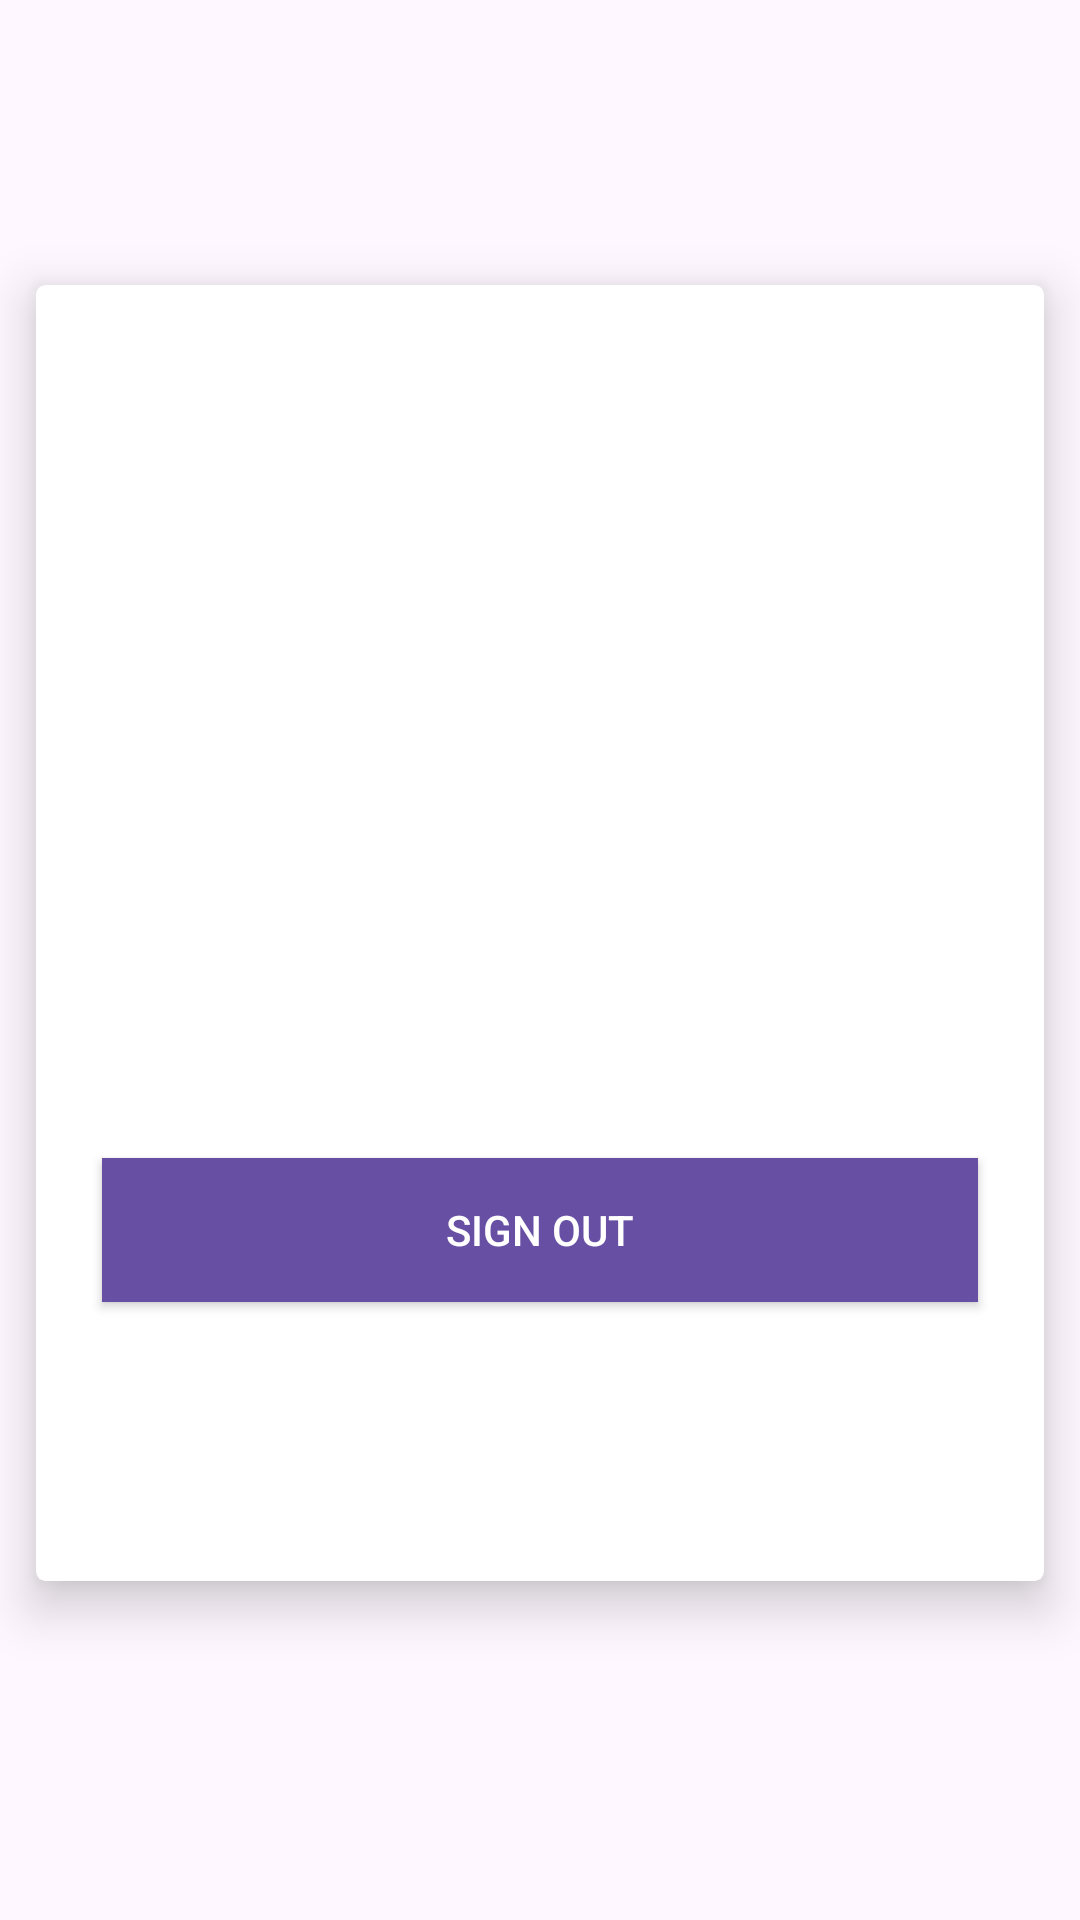

The Android layout XML behind this screen, and the referenced resources:
<!-- AndroidManifest.xml: application theme Theme.ImageBot -->
<!-- res/layout/activity_profile.xml -->
<?xml version="1.0" encoding="utf-8"?>
<androidx.constraintlayout.widget.ConstraintLayout xmlns:android="http://schemas.android.com/apk/res/android"
    xmlns:app="http://schemas.android.com/apk/res-auto"
    xmlns:tools="http://schemas.android.com/tools"
    android:layout_width="match_parent"
    android:layout_height="match_parent"
    tools:context=".User.ProfileActivity">


    <androidx.cardview.widget.CardView
        android:layout_width="336dp"
        android:layout_height="432dp"
        android:layout_centerInParent="true"
        app:cardCornerRadius="3dp"
        app:cardElevation="10dp"
        app:layout_constraintBottom_toBottomOf="parent"
        app:layout_constraintEnd_toEndOf="parent"
        app:layout_constraintStart_toStartOf="parent"
        app:layout_constraintTop_toTopOf="parent"
        app:layout_constraintVertical_bias="0.457">

        <RelativeLayout
            android:layout_width="match_parent"
            android:layout_height="match_parent">

            <ImageView
                android:id="@+id/imageView2"
                android:layout_width="200dp"
                android:layout_height="200dp"
                android:layout_alignParentStart="true"
                android:layout_alignParentEnd="true"

                android:layout_marginTop="20dp"
                android:src="@drawable/profile" />


            <TextView
                android:id="@+id/userNmaeTextView"
                android:layout_width="wrap_content"
                android:layout_height="wrap_content"
                android:layout_below="@+id/imageView2"
                android:layout_centerHorizontal="true"
             android:layout_marginTop="10dp"
                android:textSize="18sp"
                android:textStyle="italic"
                android:typeface="monospace" />


            <Button
                android:id="@+id/signOutButton"
                android:layout_width="292dp"
                android:layout_height="wrap_content"
                android:layout_alignParentBottom="true"
                android:layout_centerHorizontal="true"
                android:layout_marginBottom="93dp"
                android:background="?attr/colorPrimaryDark"
                android:elevation="5dp"
                android:text="Sign Out"
                android:textColor="@android:color/white" />


        </RelativeLayout>

    </androidx.cardview.widget.CardView>


</androidx.constraintlayout.widget.ConstraintLayout>
<!-- resources referenced by this layout -->
<resources>
  <style name="Theme.ImageBot" parent="Base.Theme.ImageBot" />
  <style name="Base.Theme.ImageBot" parent="Theme.Material3.DayNight.NoActionBar">
          
          
      </style>
</resources>
